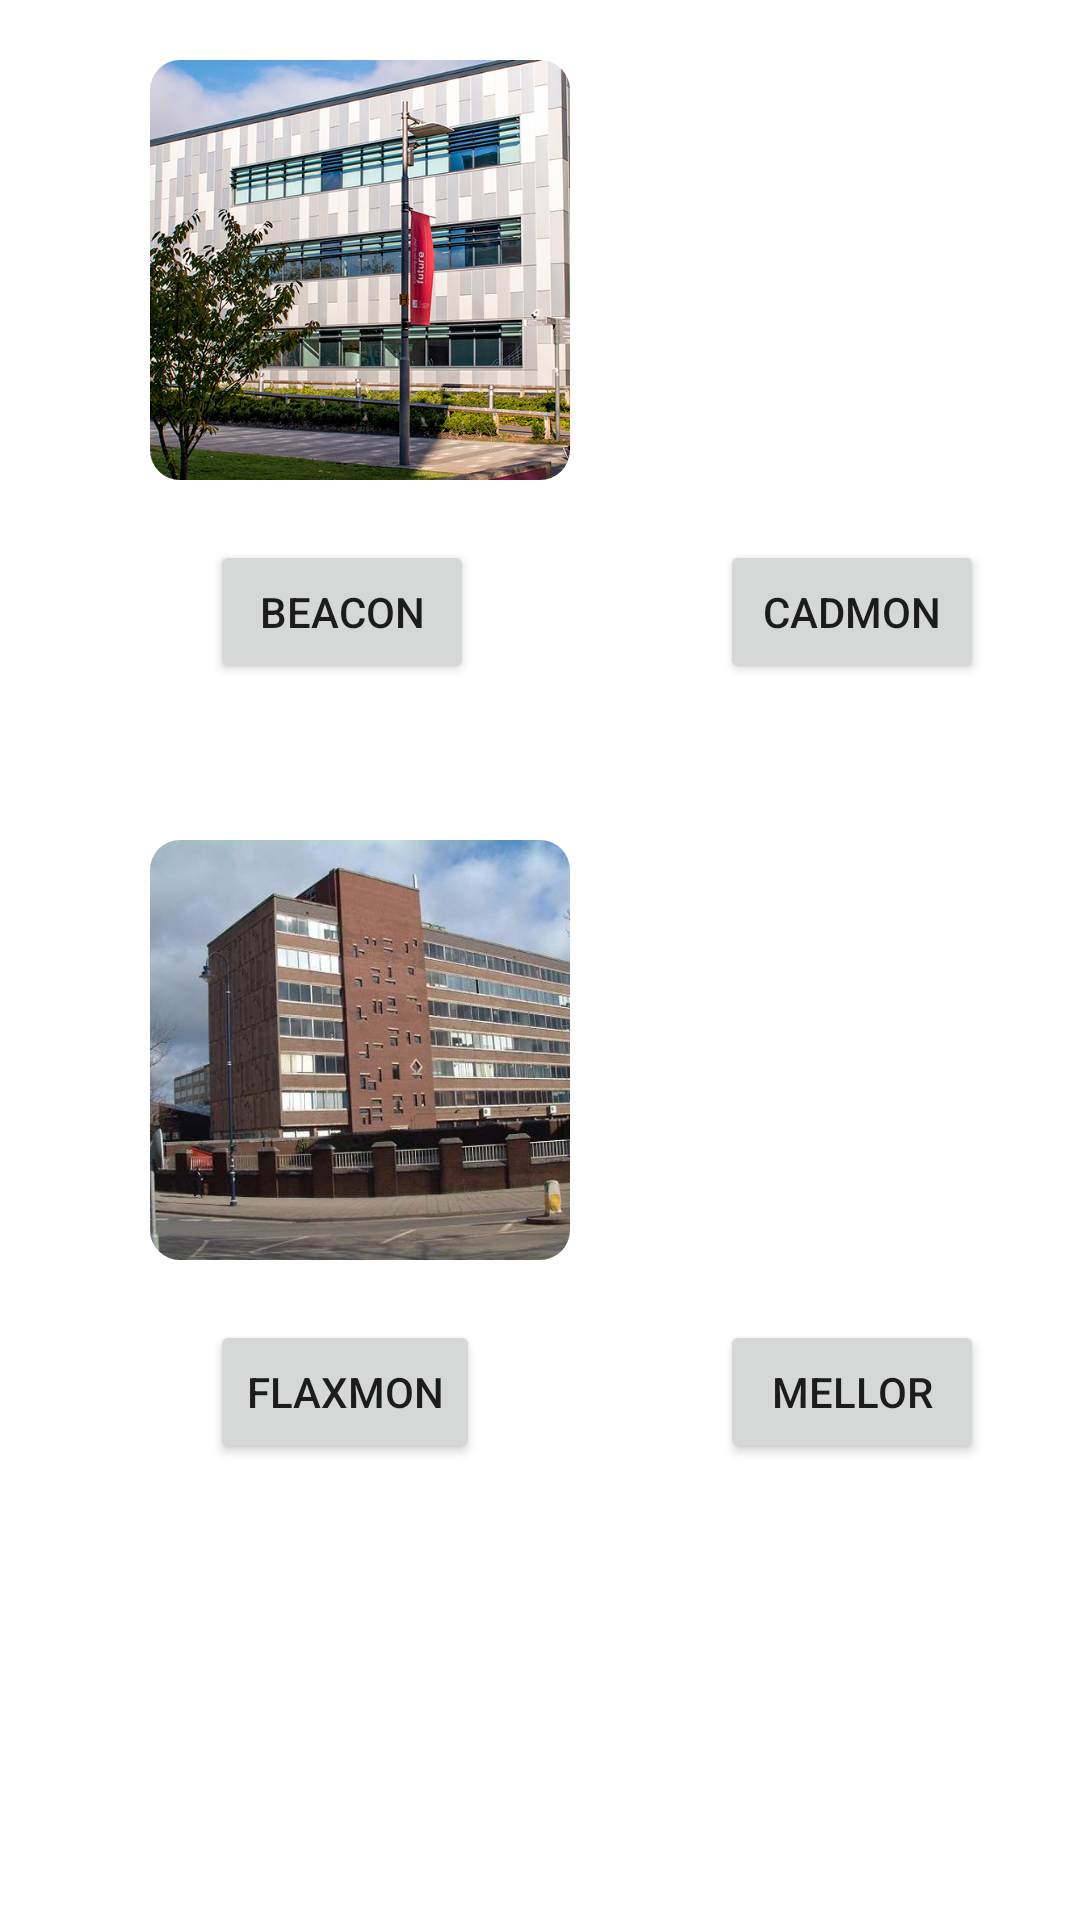

The Android layout XML behind this screen, and the referenced resources:
<!-- AndroidManifest.xml: application theme Theme.WheelchairUsers -->
<!-- res/layout/fragment_place.xml -->
<?xml version="1.0" encoding="utf-8"?>
<FrameLayout xmlns:android="http://schemas.android.com/apk/res/android"
    xmlns:app="http://schemas.android.com/apk/res-auto"
    xmlns:tools="http://schemas.android.com/tools"
    android:layout_width="match_parent"
    android:layout_height="match_parent"
    tools:context=".PlaceFragment">


    <com.google.android.material.imageview.ShapeableImageView
        android:id="@+id/beacon_image"
        android:layout_width="140dp"
        android:layout_height="140dp"
        android:layout_marginLeft="50dp"
        android:layout_marginTop="20dp"
        android:adjustViewBounds="true"
        android:scaleType="centerCrop"
        android:src="@drawable/beacon"
        app:layout_constraintStart_toStartOf="parent"
        app:layout_constraintTop_toTopOf="parent"
        app:shapeAppearanceOverlay="@style/RoundCorner" />

    <com.google.android.material.imageview.ShapeableImageView
        android:id="@+id/cadmon_image"
        android:layout_width="140dp"
        android:layout_height="140dp"
        android:layout_marginLeft="220dp"
        android:layout_marginTop="20dp"
        android:adjustViewBounds="true"
        android:scaleType="centerCrop"
        android:src="@drawable/cadmon"
        app:layout_constraintStart_toStartOf="parent"
        app:layout_constraintTop_toTopOf="parent"
        app:shapeAppearanceOverlay="@style/RoundCorner" />

    <com.google.android.material.imageview.ShapeableImageView
        android:id="@+id/flaxmon_image"
        android:layout_width="140dp"
        android:layout_height="140dp"
        android:layout_marginLeft="50dp"
        android:layout_marginTop="280dp"
        android:adjustViewBounds="true"
        android:scaleType="centerCrop"
        android:src="@drawable/flaxmon"
        app:layout_constraintStart_toStartOf="parent"
        app:layout_constraintTop_toTopOf="parent"
        app:shapeAppearanceOverlay="@style/RoundCorner" />

    <com.google.android.material.imageview.ShapeableImageView
        android:id="@+id/mellor_image"
        android:layout_width="140dp"
        android:layout_height="140dp"
        android:layout_marginLeft="220dp"
        android:layout_marginTop="280dp"
        android:adjustViewBounds="true"
        android:scaleType="centerCrop"
        android:src="@drawable/mellor"
        app:layout_constraintStart_toStartOf="parent"
        app:layout_constraintTop_toTopOf="parent"
        app:shapeAppearanceOverlay="@style/RoundCorner" />

    <Button
        android:id="@+id/beacon"
        android:layout_width="wrap_content"
        android:layout_height="wrap_content"
        android:layout_marginLeft="70dp"
        android:layout_marginTop="180dp"
        android:text="Beacon" />

    <Button
        android:id="@+id/cadmon"
        android:layout_width="wrap_content"
        android:layout_height="wrap_content"
        android:layout_marginLeft="240dp"
        android:layout_marginTop="180dp"
        android:text="Cadmon" />

    <Button
        android:id="@+id/flaxmon"
        android:layout_width="wrap_content"
        android:layout_height="wrap_content"
        android:layout_marginLeft="70dp"
        android:layout_marginTop="440dp"
        android:text="Flaxmon" />

    <Button
        android:id="@+id/mellor"
        android:layout_width="wrap_content"
        android:layout_height="wrap_content"
        android:layout_marginLeft="240dp"
        android:layout_marginTop="440dp"
        android:text="Mellor" />
</FrameLayout>
<!-- resources referenced by this layout -->
<resources>
  <!-- drawable beacon: jpeg bitmap (drawable, 920418 bytes) -->
  <!-- drawable flaxmon: jpeg bitmap (drawable, 81174 bytes) -->
  <style name="RoundCorner" parent="">
          <item name="cornerFamily">rounded</item>
          <item name="cornerSize">10dp</item>
          <item name="color">@color/white</item>
      </style>
  <style name="Theme.WheelchairUsers" parent="Theme.MaterialComponents.DayNight.DarkActionBar">
          
          <item name="colorPrimary">@color/purple_500</item>
          <item name="colorPrimaryVariant">@color/purple_700</item>
          <item name="colorOnPrimary">@color/white</item>
          
          <item name="colorSecondary">@color/teal_200</item>
          <item name="colorSecondaryVariant">@color/teal_700</item>
          <item name="colorOnSecondary">@color/black</item>
          
          <item name="android:statusBarColor">@color/bottom_nav_selected_item</item>
          
      </style>
  <color name="white">#FFFFFFFF</color>
  <color name="purple_500">#FF6200EE</color>
  <color name="purple_700">#FF3700B3</color>
  <color name="teal_200">#FF03DAC5</color>
  <color name="teal_700">#FF018786</color>
  <color name="black">#FF000000</color>
  <color name="bottom_nav_selected_item">#220006</color>
</resources>
